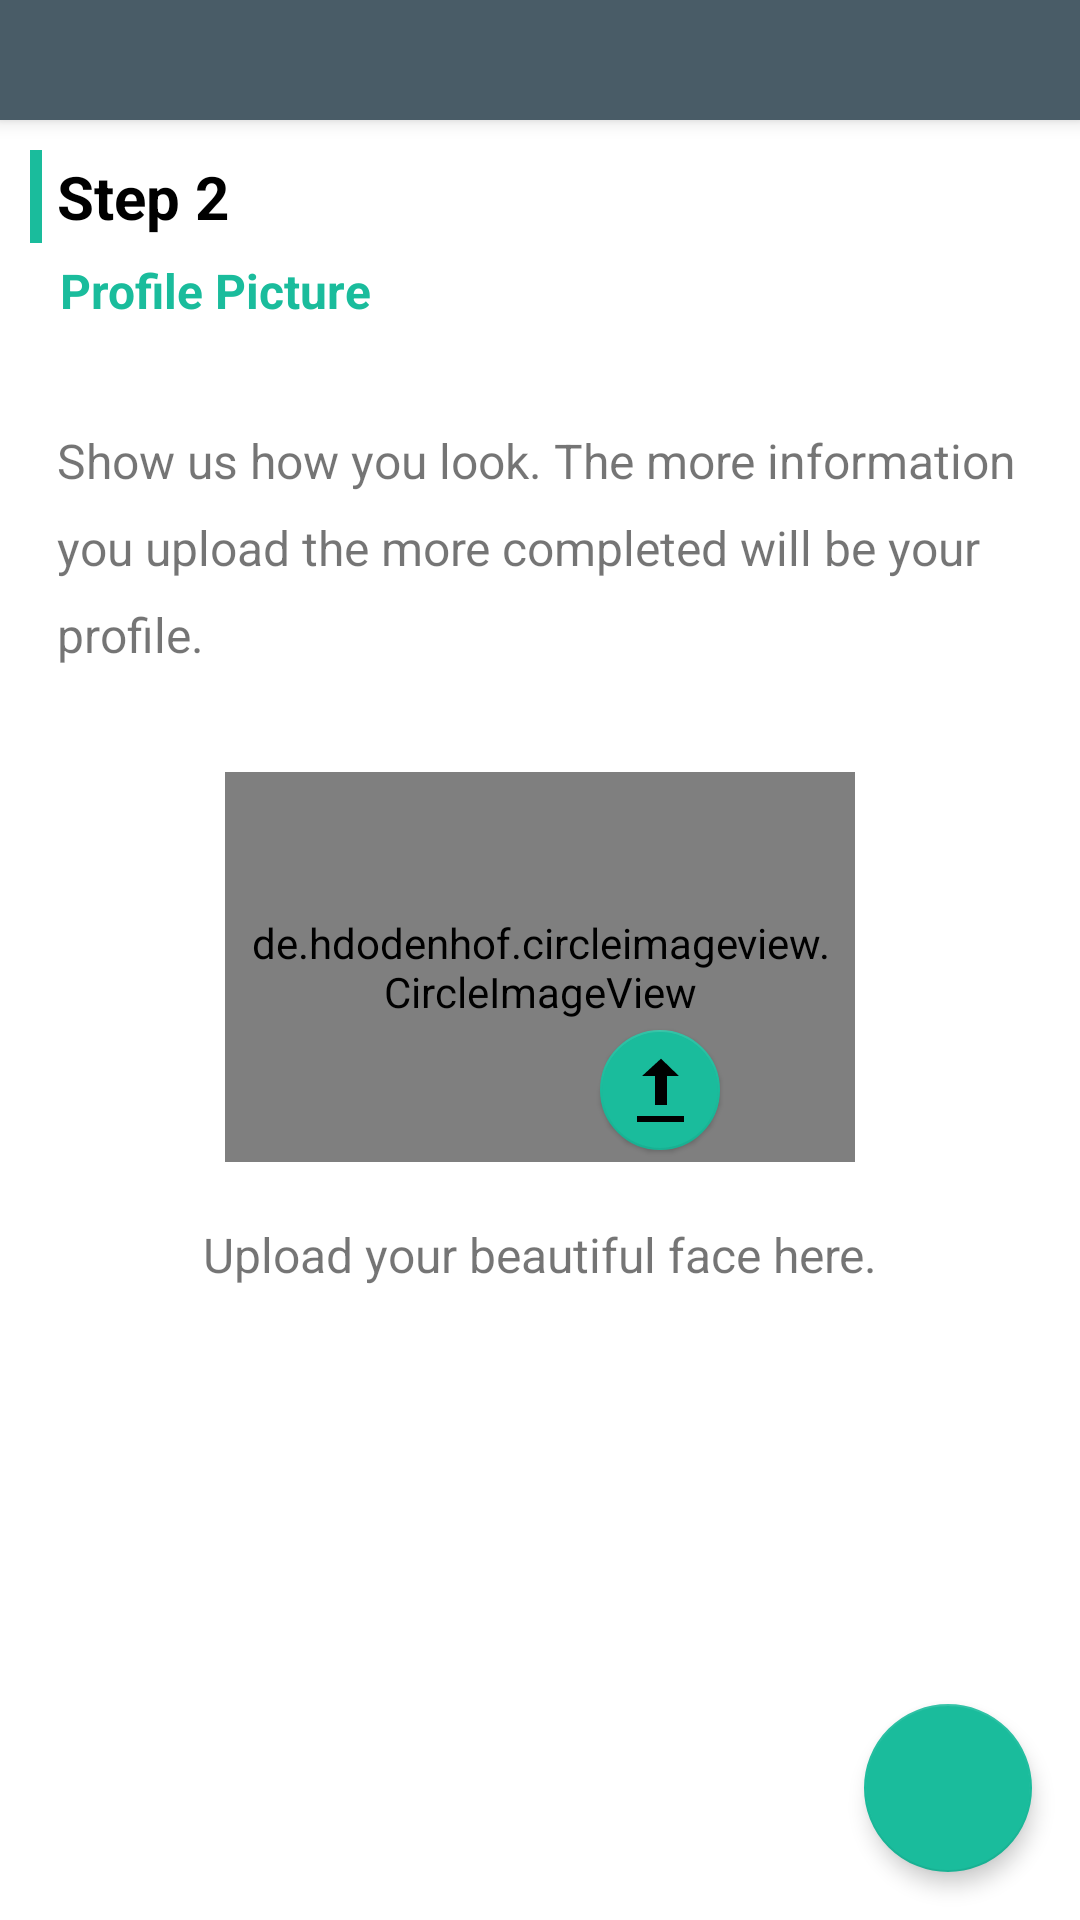

Reconstruct the res/layout file that produces this screen, plus the resources it refers to.
<!-- AndroidManifest.xml: fallback theme Theme.MaterialComponents.DayNight.NoActionBar -->
<!-- res/layout/activity_step2.xml -->
<?xml version="1.0" encoding="utf-8"?>
<LinearLayout xmlns:android="http://schemas.android.com/apk/res/android"
    xmlns:app="http://schemas.android.com/apk/res-auto"
    android:layout_width="match_parent"
    android:layout_height="match_parent"
    android:orientation="vertical">

    <android.support.v7.widget.Toolbar
        android:id="@+id/toolbar"
        android:layout_width="match_parent"
        android:layout_height="40dp"
        android:background="@color/colorGray"
        android:elevation="4dp"
        android:minHeight="?attr/actionBarSize"
        android:theme="@style/ThemeOverlay.AppCompat.Dark.ActionBar" />

    <RelativeLayout
        android:layout_width="match_parent"
        android:layout_height="wrap_content"
        android:padding="10dp">

        <LinearLayout
            android:layout_width="match_parent"
            android:layout_height="wrap_content"
            android:orientation="vertical">

            <LinearLayout
                android:layout_width="match_parent"
                android:layout_height="wrap_content"
                android:orientation="horizontal">

                <View
                    android:layout_width="4dp"
                    android:layout_height="match_parent"
                    android:background="@color/colorAccent">

                </View>

                <TextView
                    android:id="@+id/Filename"
                    android:layout_width="wrap_content"
                    android:layout_height="wrap_content"
                    android:layout_marginBottom="2dp"
                    android:layout_marginEnd="5dp"
                    android:layout_marginLeft="5dp"
                    android:layout_marginRight="5dp"
                    android:layout_marginStart="5dp"
                    android:layout_marginTop="2dp"
                    android:layout_weight="1"
                    android:text="Step 2"
                    android:textColor="@android:color/black"
                    android:textSize="20sp"
                    android:textStyle="bold" />

            </LinearLayout>

            <TextView
                android:id="@+id/textView2"
                android:layout_width="match_parent"
                android:layout_height="wrap_content"
                android:layout_marginBottom="5dp"
                android:layout_marginEnd="10dp"
                android:layout_marginLeft="10dp"
                android:layout_marginRight="10dp"
                android:layout_marginStart="10dp"
                android:layout_weight="1"
                android:paddingBottom="5dp"
                android:paddingEnd="5dp"
                android:paddingRight="5dp"
                android:paddingTop="5dp"
                android:text="Profile Picture"
                android:textColor="@color/colorAccent"
                android:textSize="16sp"
                android:textStyle="bold" />
        </LinearLayout>
    </RelativeLayout>

    <RelativeLayout
        android:layout_width="match_parent"
        android:layout_height="match_parent">

        <LinearLayout
            android:layout_width="match_parent"
            android:layout_height="match_parent"
            android:orientation="vertical">



            <TextView
                android:id="@+id/textView3"
                android:layout_width="match_parent"
                android:layout_height="wrap_content"
                android:layout_centerHorizontal="true"
                android:layout_centerVertical="true"
                android:layout_margin="10dp"
                android:lineSpacingExtra="10sp"
                android:paddingBottom="5dp"
                android:paddingEnd="5dp"
                android:paddingLeft="9dp"
                android:paddingRight="5dp"
                android:paddingStart="9dp"
                android:paddingTop="5dp"
                android:textAlignment="viewStart"
                android:textSize="16sp"
                android:text="@string/pic_text"/>

            <android.support.design.widget.CoordinatorLayout
                android:layout_width="wrap_content"
                android:layout_height="wrap_content"
                android:layout_gravity="center"
                android:layout_margin="20dp">

                <de.hdodenhof.circleimageview.CircleImageView xmlns:app="http://schemas.android.com/apk/res-auto"
                    android:id="@+id/profile_image"
                    android:layout_width="210dp"
                    android:layout_height="130dp"
                    android:padding="5dp"
                    android:src="@drawable/boy"
                    app:civ_border_color="@color/colorAccent"
                    app:civ_border_width="1dp" />

                <android.support.design.widget.FloatingActionButton
                    android:id="@+id/profpic"
                    android:layout_width="wrap_content"
                    android:layout_height="wrap_content"
                    android:layout_centerVertical="false"
                    android:layout_marginEnd="41dp"
                    android:layout_marginRight="41dp"
                    android:layout_toLeftOf="@+id/next2"
                    android:layout_toStartOf="@+id/next2"
                    android:clickable="true"
                    android:paddingBottom="10dp"
                    app:backgroundTint="@color/colorAccent"
                    app:elevation="1dp"
                    app:fabSize="mini"
                    app:layout_anchor="@+id/profile_image"
                    app:layout_anchorGravity="bottom|end"
                    app:rippleColor="@color/colorAccentDark"
                    app:srcCompat="@android:drawable/stat_sys_upload" />


            </android.support.design.widget.CoordinatorLayout>

            <TextView
                android:id="@+id/textView5"
                android:layout_width="match_parent"
                android:layout_height="wrap_content"
                android:lineSpacingExtra="10sp"
                android:text="Upload your beautiful face here."
                android:textAlignment="center"
                android:textSize="16sp" />

        </LinearLayout>

        <android.support.design.widget.FloatingActionButton
            android:id="@+id/next2"
            android:layout_width="wrap_content"
            android:layout_height="wrap_content"
            android:layout_alignParentBottom="true"
            android:layout_alignParentRight="true"
            android:layout_margin="16dp"
            android:scaleType="center"
            app:backgroundTint="@color/colorAccent"
            app:elevation="4dp"
            app:fabSize="normal"
            app:rippleColor="@color/colorAccentDark"
            app:srcCompat="@drawable/ic_keyboard_arrow_right_white_36dp" />


    </RelativeLayout>

</LinearLayout>
<!-- resources referenced by this layout -->
<resources>
  <color name="colorAccent">#1abc9c</color>
  <color name="colorAccentDark">#4ec1aa</color>
  <color name="colorGray">#495c67</color>
  <string name="pic_text">Show us how you look. The more information you upload the more completed will be your profile.</string>
</resources>
